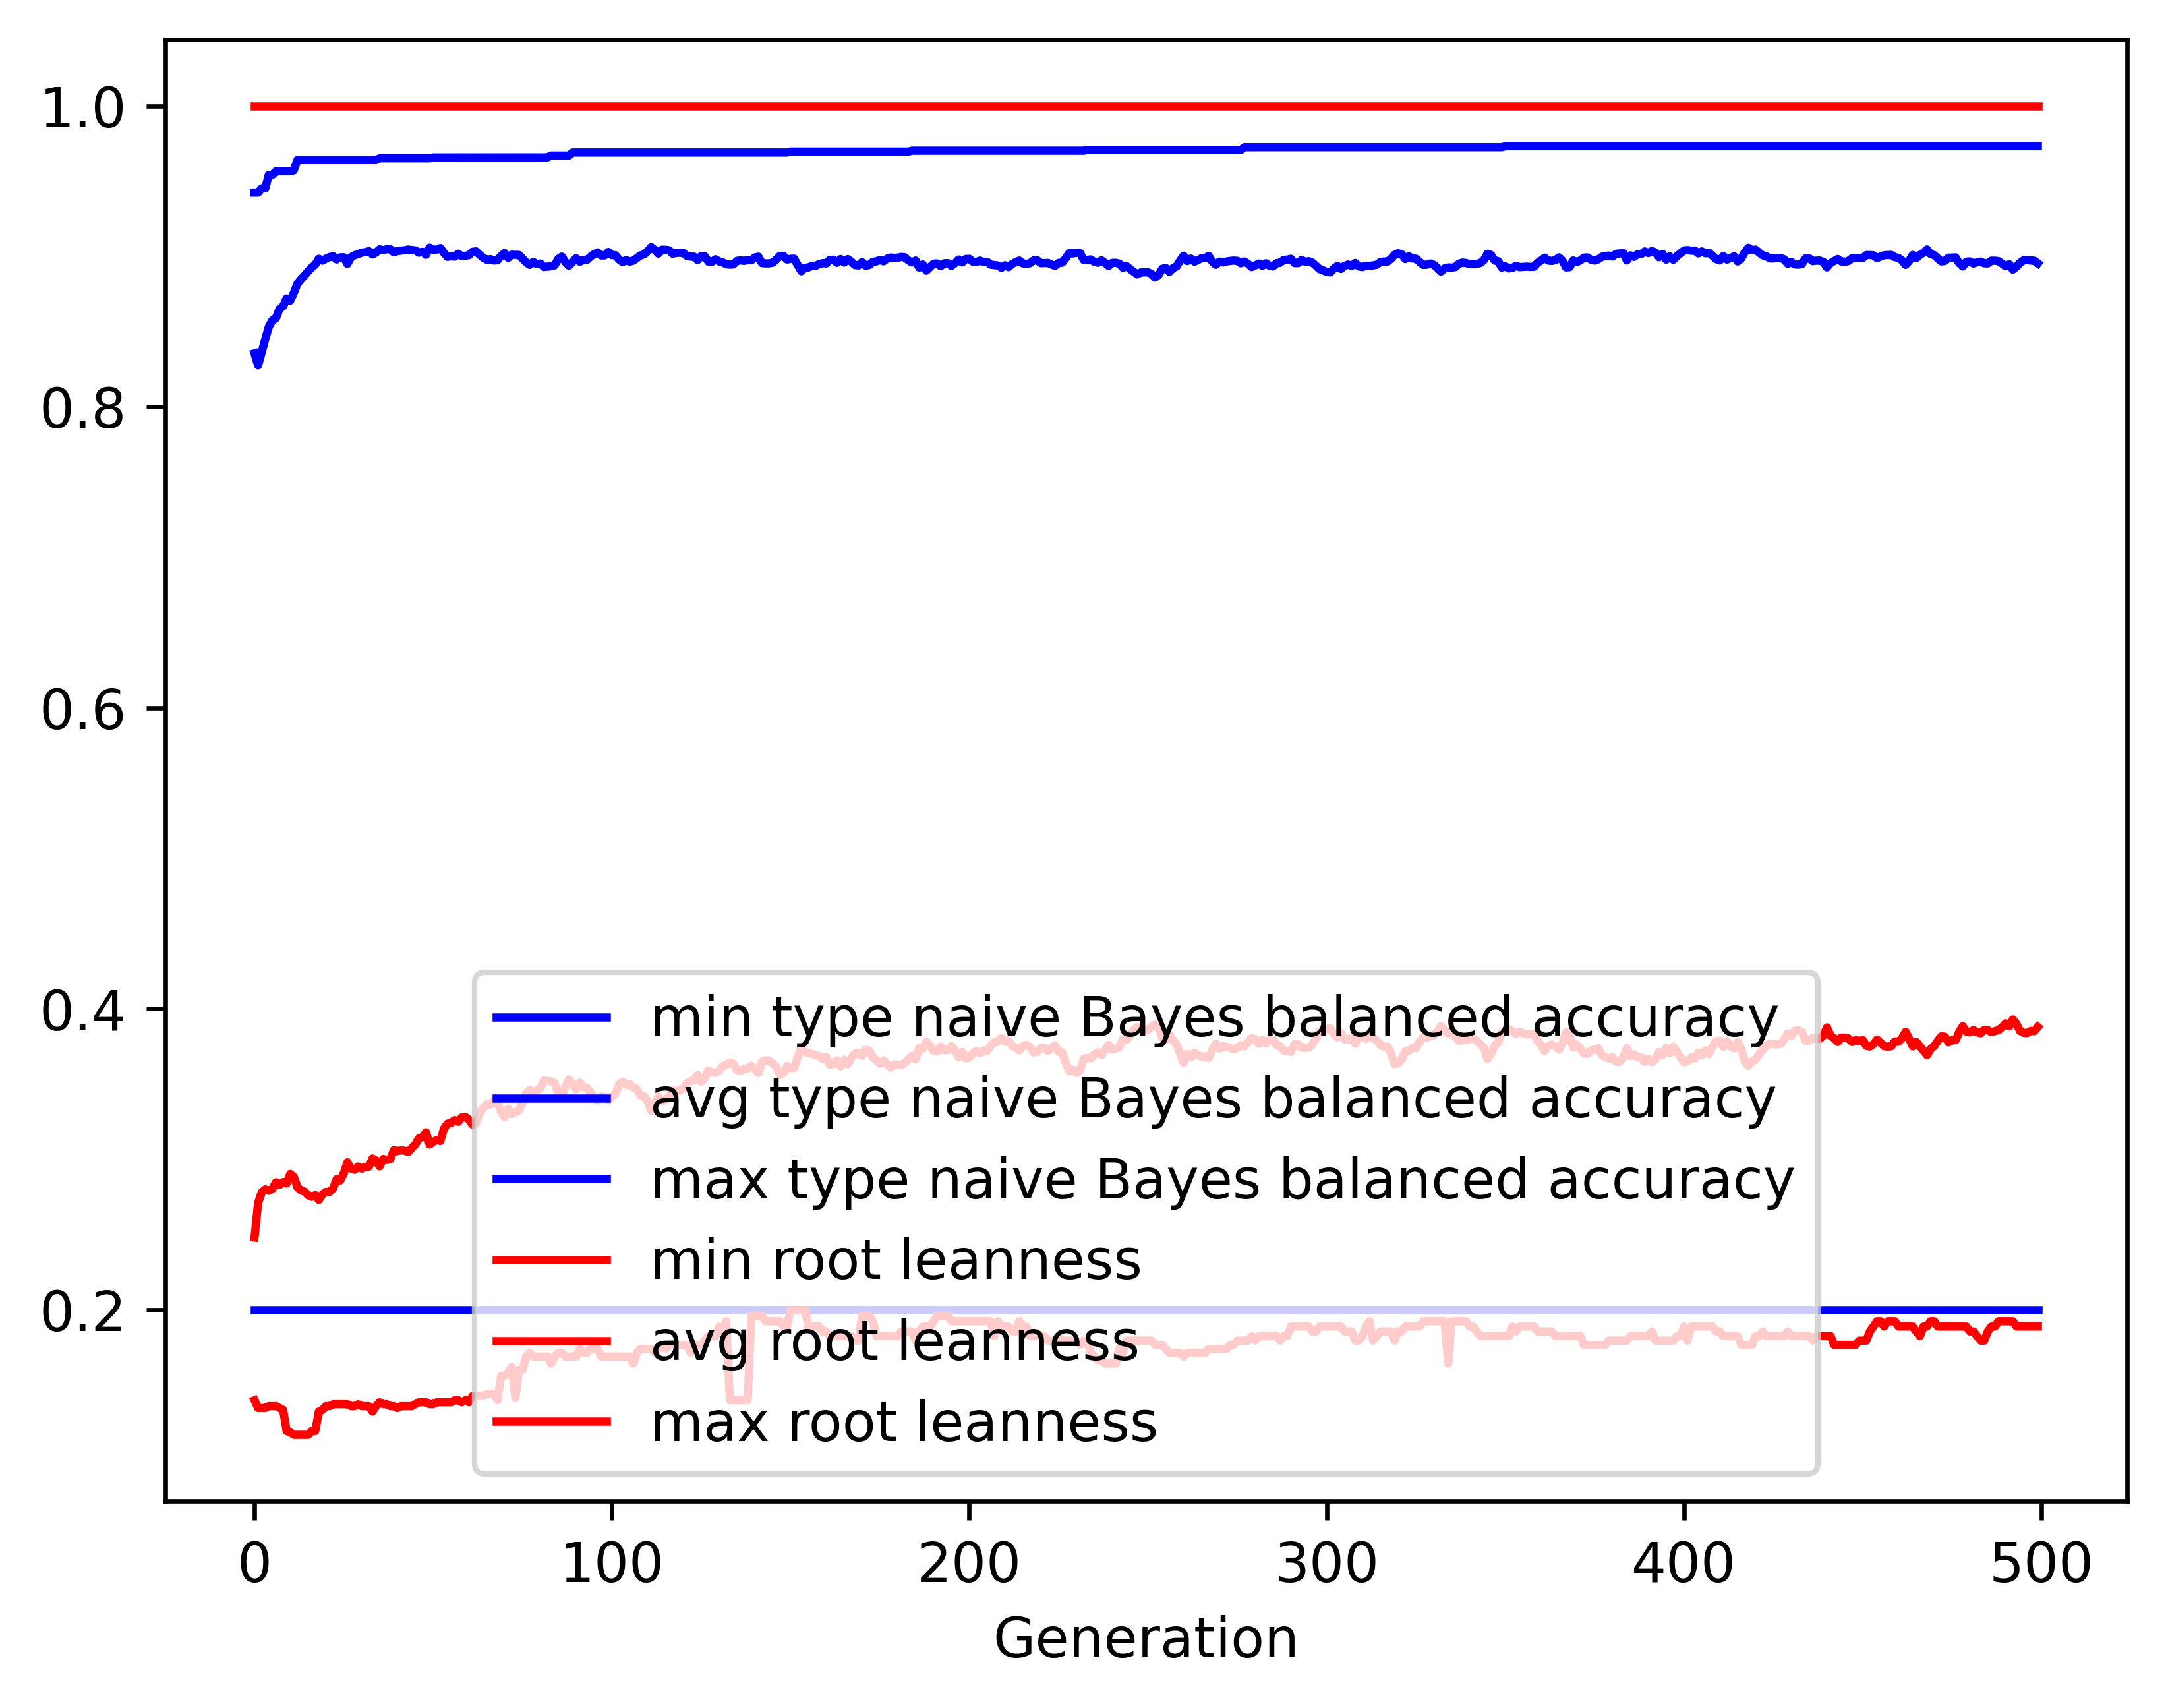

Data behind this chart, as committed beside it:
gen, evals, gen_feats, explored, type naive Bayes balanced accuracy_min, type naive Bayes balanced accuracy_avg, type naive Bayes balanced accuracy_max, type naive Bayes balanced accuracy_std, root leanness_min, root leanness_avg, root leanness_max, root leanness_std
0, 500, 406, 406, 0.2, 0.8355, 0.9423, 0.1496, 0.14, 0.2481, 1.0, 0.1569
1, 523, 620, 627, 0.2, 0.8275, 0.9423, 0.1478, 0.1348, 0.2711, 1.0, 0.1364
2, 547, 664, 825, 0.2, 0.8361, 0.9452, 0.1339, 0.1348, 0.278, 1.0, 0.1349
3, 546, 690, 1029, 0.2, 0.8449, 0.9452, 0.1251, 0.1348, 0.2801, 1.0, 0.1343
4, 556, 725, 1229, 0.2, 0.8531, 0.9542, 0.1176, 0.1361, 0.2792, 1.0, 0.135
5, 541, 749, 1429, 0.2, 0.8575, 0.9542, 0.1141, 0.1361, 0.2804, 1.0, 0.1342
6, 549, 737, 1601, 0.2, 0.8589, 0.9565, 0.116, 0.1361, 0.2848, 1.0, 0.1358
7, 552, 774, 1786, 0.2, 0.8651, 0.9565, 0.1096, 0.1348, 0.2831, 1.0, 0.1345
8, 560, 759, 1956, 0.2, 0.8668, 0.9565, 0.1088, 0.1336, 0.2849, 1.0, 0.1358
9, 547, 759, 2093, 0.2, 0.872, 0.9565, 0.1047, 0.1195, 0.284, 1.0, 0.1331
10, 563, 785, 2253, 0.2, 0.8706, 0.9565, 0.109, 0.1187, 0.2903, 1.0, 0.137
11, 553, 807, 2400, 0.2, 0.8756, 0.9571, 0.1045, 0.117, 0.2884, 1.0, 0.1344
12, 553, 823, 2558, 0.2, 0.8818, 0.964, 0.1006, 0.117, 0.2816, 1.0, 0.1346
13, 553, 858, 2711, 0.2, 0.8847, 0.964, 0.1, 0.117, 0.2795, 1.0, 0.135
14, 550, 801, 2832, 0.2, 0.8872, 0.964, 0.09996, 0.117, 0.2786, 1.0, 0.1357
15, 549, 830, 2967, 0.2, 0.8901, 0.964, 0.0994, 0.117, 0.2762, 1.0, 0.1372
16, 568, 852, 3099, 0.2, 0.8926, 0.964, 0.09906, 0.1195, 0.2752, 1.0, 0.1372
17, 557, 821, 3207, 0.2, 0.8945, 0.964, 0.09797, 0.1195, 0.2763, 1.0, 0.137
18, 549, 822, 3311, 0.2, 0.8984, 0.964, 0.09461, 0.1325, 0.2731, 1.0, 0.1332
19, 569, 810, 3420, 0.2, 0.8971, 0.964, 0.09844, 0.1336, 0.2768, 1.0, 0.1355
20, 552, 809, 3537, 0.2, 0.8985, 0.964, 0.09747, 0.1361, 0.2784, 1.0, 0.1359
21, 562, 812, 3635, 0.2, 0.8995, 0.964, 0.09631, 0.1361, 0.2784, 1.0, 0.1358
22, 560, 843, 3731, 0.2, 0.9001, 0.964, 0.09581, 0.1374, 0.2808, 1.0, 0.1342
23, 570, 778, 3810, 0.2, 0.8979, 0.964, 0.09848, 0.1374, 0.287, 1.0, 0.1351
24, 563, 818, 3913, 0.2, 0.8993, 0.964, 0.09843, 0.1374, 0.286, 1.0, 0.1349
25, 560, 821, 4001, 0.2, 0.8994, 0.964, 0.0975, 0.1374, 0.2909, 1.0, 0.1332
26, 569, 823, 4083, 0.2, 0.8949, 0.964, 0.1041, 0.1374, 0.2981, 1.0, 0.137
27, 543, 831, 4169, 0.2, 0.8994, 0.964, 0.1004, 0.1361, 0.2939, 1.0, 0.1353
28, 553, 807, 4226, 0.2, 0.9008, 0.964, 0.09924, 0.1361, 0.2931, 1.0, 0.1359
29, 563, 810, 4290, 0.2, 0.9014, 0.964, 0.09905, 0.1374, 0.2952, 1.0, 0.135
30, 555, 818, 4362, 0.2, 0.9025, 0.964, 0.09896, 0.1361, 0.2939, 1.0, 0.1358
31, 561, 849, 4427, 0.2, 0.9028, 0.964, 0.09826, 0.1361, 0.295, 1.0, 0.1353
32, 560, 842, 4488, 0.2, 0.9034, 0.964, 0.09828, 0.1361, 0.2951, 1.0, 0.1355
33, 566, 809, 4547, 0.2, 0.9012, 0.964, 0.1028, 0.1325, 0.3006, 1.0, 0.1371
34, 559, 803, 4601, 0.2, 0.9025, 0.964, 0.1013, 0.1361, 0.2993, 1.0, 0.1378
35, 546, 804, 4658, 0.2, 0.9047, 0.9651, 0.1013, 0.1387, 0.2954, 1.0, 0.1382
36, 562, 776, 4697, 0.2, 0.9041, 0.9651, 0.1011, 0.1374, 0.3003, 1.0, 0.1368
37, 576, 810, 4744, 0.2, 0.9047, 0.9651, 0.1004, 0.1374, 0.2997, 1.0, 0.1375
38, 571, 834, 4797, 0.2, 0.9048, 0.9651, 0.1004, 0.1361, 0.3001, 1.0, 0.1374
39, 561, 813, 4841, 0.2, 0.9026, 0.9651, 0.1037, 0.1361, 0.3062, 1.0, 0.1382
40, 553, 767, 4873, 0.2, 0.9035, 0.9651, 0.103, 0.1348, 0.3055, 1.0, 0.1384
41, 553, 816, 4909, 0.2, 0.9038, 0.9651, 0.103, 0.1361, 0.306, 1.0, 0.1379
42, 563, 844, 4939, 0.2, 0.904, 0.9651, 0.1031, 0.1361, 0.3057, 1.0, 0.1388
43, 547, 827, 4974, 0.2, 0.9045, 0.9651, 0.103, 0.1361, 0.3049, 1.0, 0.1386
44, 556, 853, 5007, 0.2, 0.9042, 0.9651, 0.1029, 0.1361, 0.3075, 1.0, 0.1385
45, 561, 842, 5042, 0.2, 0.904, 0.9651, 0.1027, 0.1374, 0.3099, 1.0, 0.1373
46, 551, 838, 5080, 0.2, 0.9024, 0.9651, 0.1052, 0.1387, 0.314, 1.0, 0.1374
47, 543, 827, 5123, 0.2, 0.903, 0.9651, 0.1048, 0.1387, 0.3148, 1.0, 0.136
48, 552, 853, 5151, 0.2, 0.901, 0.9651, 0.1074, 0.1387, 0.318, 1.0, 0.1383
49, 538, 832, 5186, 0.2, 0.9058, 0.9651, 0.1027, 0.1374, 0.3098, 1.0, 0.1365
50, 556, 800, 5213, 0.2, 0.9044, 0.9657, 0.1053, 0.1374, 0.3117, 1.0, 0.138
51, 568, 795, 5236, 0.2, 0.9044, 0.9657, 0.1047, 0.1387, 0.3129, 1.0, 0.1372
52, 552, 827, 5264, 0.2, 0.9055, 0.9657, 0.1031, 0.1387, 0.3122, 1.0, 0.1356
53, 563, 803, 5289, 0.2, 0.9023, 0.9657, 0.1068, 0.1387, 0.3204, 1.0, 0.137
54, 579, 815, 5318, 0.2, 0.8997, 0.9657, 0.1091, 0.1387, 0.3237, 1.0, 0.1389
55, 559, 790, 5335, 0.2, 0.9, 0.9657, 0.1088, 0.1387, 0.3243, 1.0, 0.1377
56, 550, 779, 5356, 0.2, 0.8998, 0.9657, 0.1086, 0.14, 0.3261, 1.0, 0.1377
57, 549, 812, 5378, 0.2, 0.9017, 0.9657, 0.1062, 0.14, 0.325, 1.0, 0.1347
58, 556, 806, 5404, 0.2, 0.9001, 0.9657, 0.1087, 0.1387, 0.3279, 1.0, 0.1362
59, 559, 797, 5423, 0.2, 0.9004, 0.9657, 0.1083, 0.14, 0.3282, 1.0, 0.135
... 440 more rows
